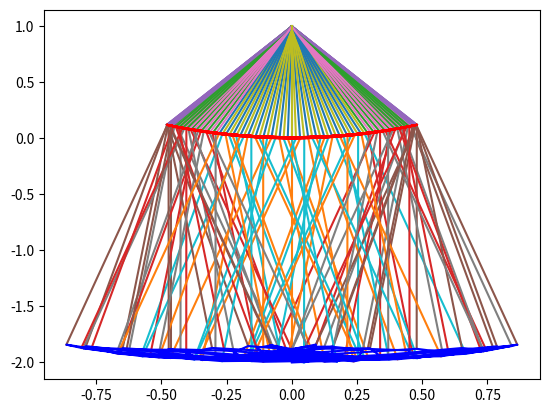

The script that saved this image:
import matplotlib.pyplot as plt
import numpy as np

## parameters
thetamax1 = 0.5
thetamax2 = 0.2
L1 = 1.0
L2 = 2.0
g = 9.81

T1 = 2.0*np.pi*((L1/g)**(0.5))
t = np.linspace(0, 10.0*T1, 100)

theta1 = list()
for ti in t:
    theta1.append(thetamax1*np.sin(((g/L1)**(0.5))*ti))

x1 = L1*np.sin(theta1)
y1 = L1 - L1*np.cos(theta1)

x2 = list()
y2 = list()
for i in range(0, len(x1)):
    theta2 = thetamax2*np.sin(((g/L2)**(0.5))*t[i])
    x2.append(x1[i] + L2*np.sin(theta2))
    y2.append(y1[i] - L2*np.cos(theta2))
    i = i + 1

for j in range(0, len(x1)):
    plt.plot(np.linspace(0, x1[j], 10), np.linspace(L1, y1[j], 10))
    plt.plot(np.linspace(x1[j], x2[j], 10), np.linspace(y1[j], y2[j], 10))

plt.plot(x1, y1, 'r')
plt.plot(x2, y2, 'b')
plt.show()
